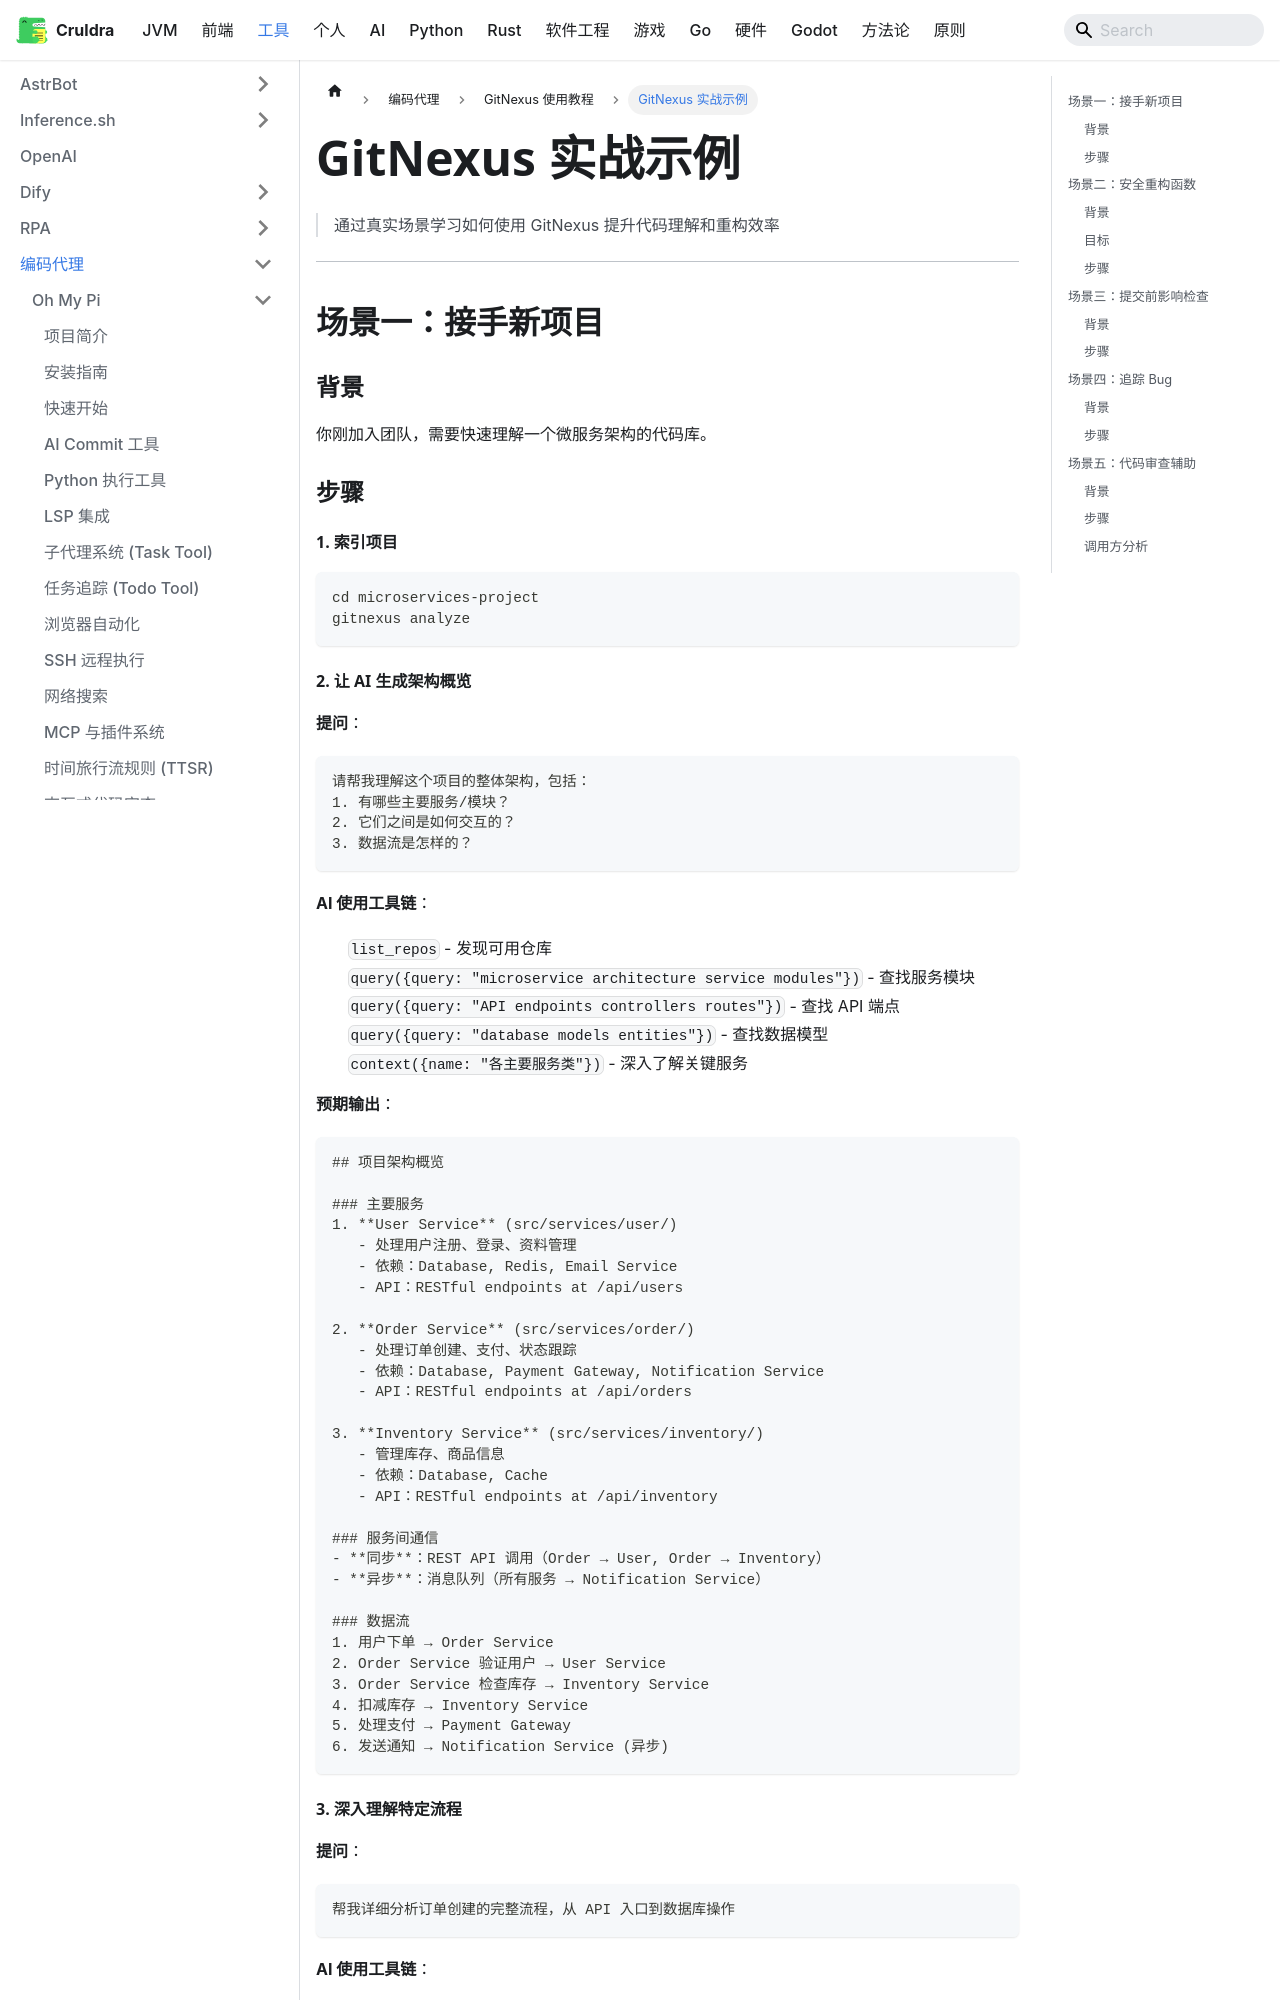

repository: cruldra/notes3 · page: docs/Tools/编码代理/GitNexus/实战示例.html · generator: docusaurus

# GitNexus 实战示例

> 通过真实场景学习如何使用 GitNexus 提升代码理解和重构效率

---

## 场景一：接手新项目

### 背景
你刚加入团队，需要快速理解一个微服务架构的代码库。

### 步骤

#### 1. 索引项目

```bash
cd microservices-project
gitnexus analyze
```

#### 2. 让 AI 生成架构概览

**提问**：
```
请帮我理解这个项目的整体架构，包括：
1. 有哪些主要服务/模块？
2. 它们之间是如何交互的？
3. 数据流是怎样的？
```

**AI 使用工具链**：
1. `list_repos` - 发现可用仓库
2. `query({query: "microservice architecture service modules"})` - 查找服务模块
3. `query({query: "API endpoints controllers routes"})` - 查找 API 端点
4. `query({query: "database models entities"})` - 查找数据模型
5. `context({name: "各主要服务类"})` - 深入了解关键服务

**预期输出**：
```markdown
## 项目架构概览

### 主要服务
1. **User Service** (src/services/user/)
   - 处理用户注册、登录、资料管理
   - 依赖：Database, Redis, Email Service
   - API：RESTful endpoints at /api/users

2. **Order Service** (src/services/order/)
   - 处理订单创建、支付、状态跟踪
   - 依赖：Database, Payment Gateway, Notification Service
   - API：RESTful endpoints at /api/orders

3. **Inventory Service** (src/services/inventory/)
   - 管理库存、商品信息
   - 依赖：Database, Cache
   - API：RESTful endpoints at /api/inventory

### 服务间通信
- **同步**：REST API 调用（Order → User, Order → Inventory）
- **异步**：消息队列（所有服务 → Notification Service）

### 数据流
1. 用户下单 → Order Service
2. Order Service 验证用户 → User Service
3. Order Service 检查库存 → Inventory Service
4. 扣减库存 → Inventory Service
5. 处理支付 → Payment Gateway
6. 发送通知 → Notification Service (异步)
```
